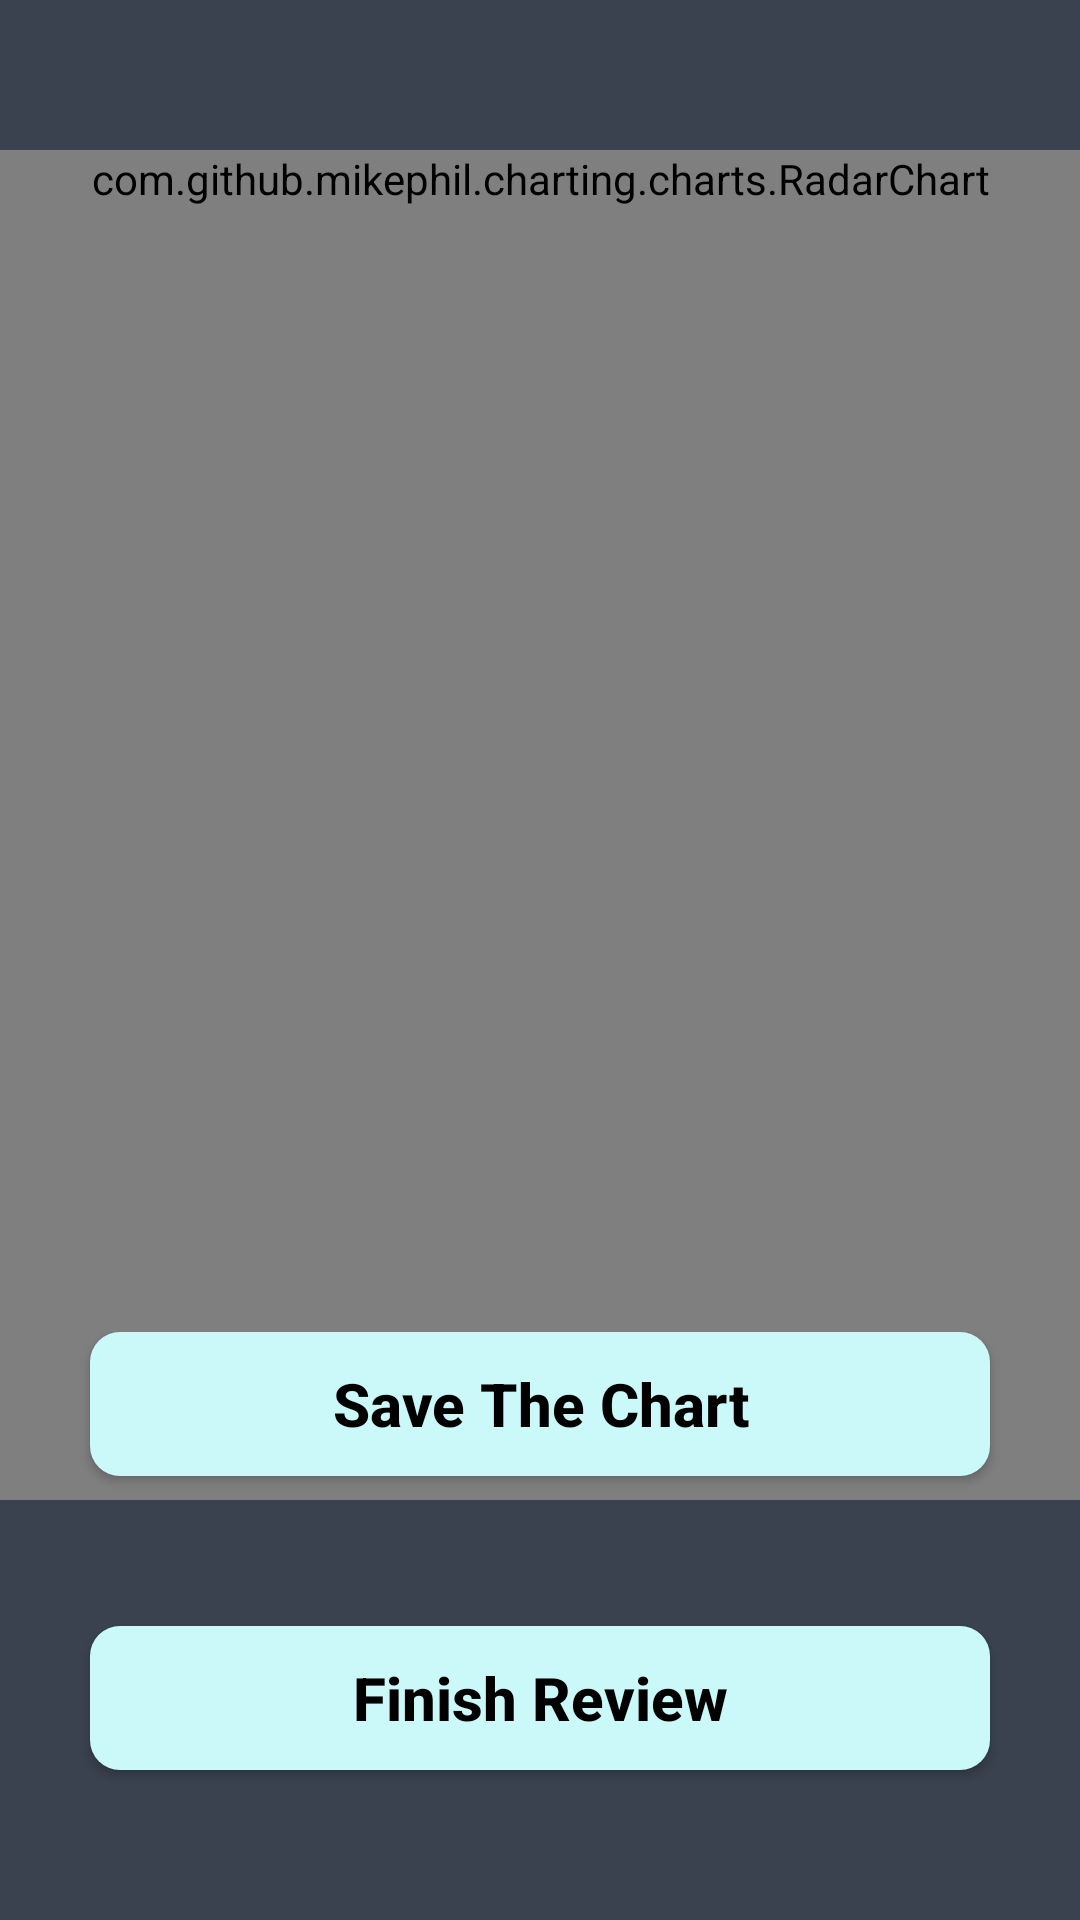

Android layout source for this screen:
<!-- AndroidManifest.xml: application theme Theme.EasyChinese -->
<!-- res/layout/activity_radar_chart.xml -->
<?xml version="1.0" encoding="utf-8"?>
<RelativeLayout xmlns:android="http://schemas.android.com/apk/res/android"
    xmlns:app="http://schemas.android.com/apk/res-auto"
    xmlns:tools="http://schemas.android.com/tools"
    android:layout_width="match_parent"
    android:layout_height="match_parent"
    android:background="#3a424f"
    android:orientation="vertical"
    android:gravity="center_horizontal"
    tools:context="TestWord.RadarChartActivity">
    <com.github.mikephil.charting.charts.RadarChart
        android:id="@+id/chart1"
        android:layout_marginTop="50dp"
        android:layout_width="match_parent"
        android:layout_height="wrap_content"
        android:minHeight="450dp"
         />
    <LinearLayout
        android:layout_width="match_parent"
        android:layout_height="wrap_content"
        android:gravity="center_horizontal"
        android:layout_alignParentBottom="true"
        android:orientation="vertical"
        >
        <Button
            android:layout_marginBottom="50dp"
            android:layout_width="300dp"
            android:layout_height="wrap_content"
            android:textAllCaps="false"
            android:text="Save The Chart"
            android:textColor="@color/black"
            android:id="@+id/khkj"
            android:background="@drawable/crbg10"
            android:textStyle="bold"
            android:textSize="20dp"
            ></Button>
        <Button
           android:layout_marginBottom="50dp"
            android:layout_width="300dp"
            android:layout_height="wrap_content"
            android:textAllCaps="false"
            android:text="Finish Review"
            android:textColor="@color/black"
            android:id="@+id/hkjhk"
            android:background="@drawable/crbg10"
            android:textStyle="bold"
            android:textSize="20dp"
            ></Button>
    </LinearLayout>

</RelativeLayout>
<!-- resources referenced by this layout -->
<resources>
  <color name="black">#FF000000</color>
  <!-- drawable crbg10 (drawable-v24) -->
  <?xml version="1.0" encoding="UTF-8"?>
  <shape xmlns:android="http://schemas.android.com/apk/res/android">
      <solid android:color="#CBF9F9" />
      <corners android:radius="10dip"/>
  
      <stroke
          android:width="0dip"
          android:color="#d2d2d2" />
  
  </shape>
  <style name="Theme.EasyChinese" parent="Theme.MaterialComponents.DayNight.DarkActionBar.Bridge">
          
          <item name="colorPrimary">@color/purple_500</item>
          <item name="colorPrimaryVariant">@color/purple_700</item>
          <item name="colorOnPrimary">@color/white</item>
          
          <item name="colorSecondary">@color/teal_200</item>
          <item name="colorSecondaryVariant">@color/teal_700</item>
          <item name="colorOnSecondary">@color/black</item>
          
          <item name="android:statusBarColor" tools:targetApi="l">?attr/colorPrimaryVariant</item>
          
      </style>
  <color name="purple_500">#FF6200EE</color>
  <color name="purple_700">#FF3700B3</color>
  <color name="white">#FFFFFFFF</color>
  <color name="teal_200">#FF03DAC5</color>
  <color name="teal_700">#FF018786</color>
</resources>
